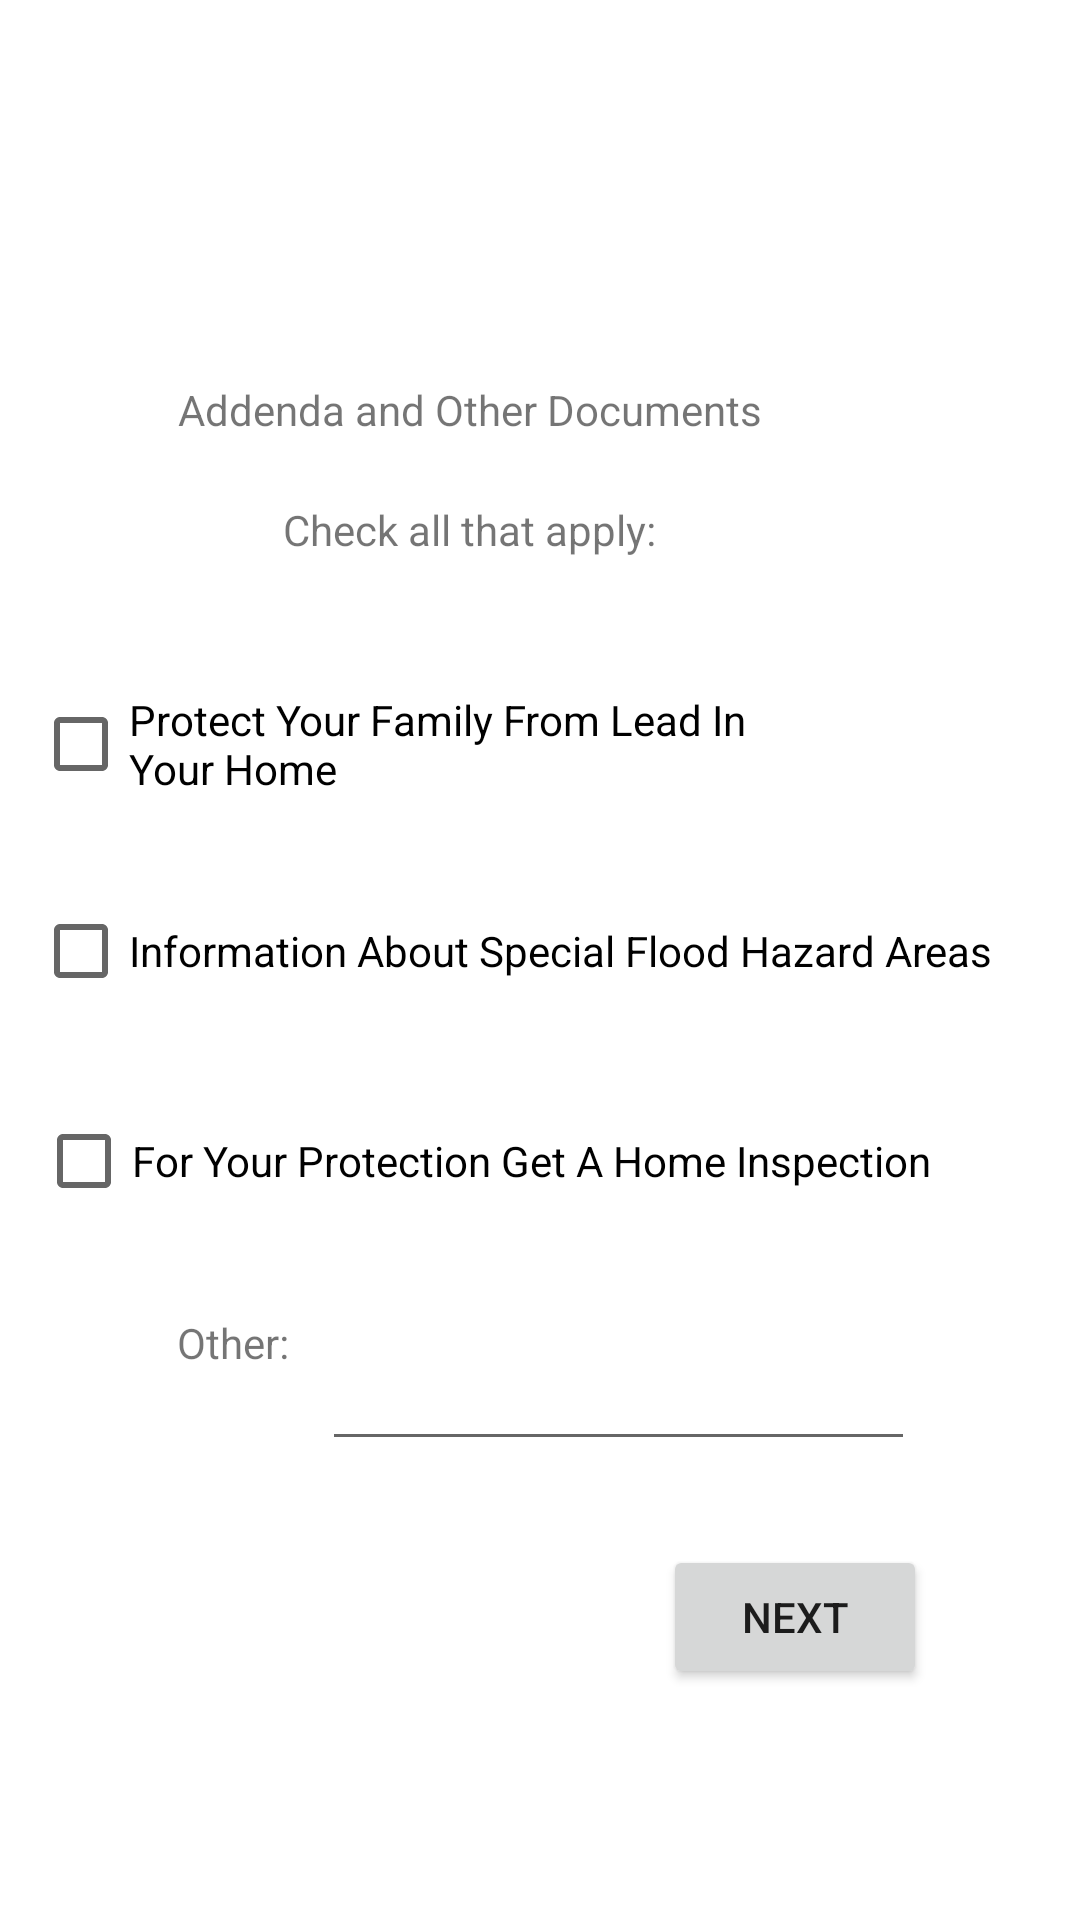

The Android layout XML behind this screen, and the referenced resources:
<!-- AndroidManifest.xml: application theme Theme.CThatApp1 -->
<!-- res/layout/activity_addenda2.xml -->
<?xml version="1.0" encoding="utf-8"?>
<androidx.constraintlayout.widget.ConstraintLayout xmlns:android="http://schemas.android.com/apk/res/android"
    xmlns:app="http://schemas.android.com/apk/res-auto"
    xmlns:tools="http://schemas.android.com/tools"
    android:layout_width="match_parent"
    android:layout_height="match_parent"
    tools:context=".Addenda2">

    <TextView
        android:id="@+id/addenda2Title"
        android:layout_width="wrap_content"
        android:layout_height="wrap_content"
        android:layout_marginTop="127dp"
        android:layout_marginEnd="1dp"
        android:text="@string/addenda_checklist_title"
        app:layout_constraintEnd_toEndOf="@+id/addendaLead"
        app:layout_constraintTop_toTopOf="parent" />

    <Button
        android:id="@+id/addenda2NextButton"
        android:layout_width="wrap_content"
        android:layout_height="wrap_content"
        android:layout_marginTop="28dp"
        android:layout_marginEnd="51dp"
        android:onClick="nextButton"
        android:text="@string/addenda2_checklist_next_button"
        app:layout_constraintEnd_toEndOf="parent"
        app:layout_constraintTop_toBottomOf="@+id/addendaOtherInput" />

    <TextView
        android:id="@+id/addenda2Label"
        android:layout_width="wrap_content"
        android:layout_height="wrap_content"
        android:layout_marginStart="35dp"
        android:layout_marginTop="21dp"
        android:text="@string/addenda_checklist"
        app:layout_constraintStart_toStartOf="@+id/addenda2Title"
        app:layout_constraintTop_toBottomOf="@+id/addenda2Title" />

    <CheckBox
        android:id="@+id/addendaLead"
        android:layout_width="244dp"
        android:layout_height="50dp"
        android:layout_marginTop="37dp"
        android:text="@string/addenda_lead"
        app:layout_constraintStart_toStartOf="@+id/addendaHazard"
        app:layout_constraintTop_toBottomOf="@+id/addenda2Label" />

    <CheckBox
        android:id="@+id/addendaHazard"
        android:layout_width="wrap_content"
        android:layout_height="wrap_content"
        android:layout_marginTop="20dp"
        android:layout_marginEnd="29dp"
        android:text="@string/addenda_hazard"
        app:layout_constraintEnd_toEndOf="parent"
        app:layout_constraintTop_toBottomOf="@+id/addendaLead" />

    <CheckBox
        android:id="@+id/addendaInspection"
        android:layout_width="wrap_content"
        android:layout_height="wrap_content"
        android:layout_marginStart="1dp"
        android:layout_marginTop="22dp"
        android:text="@string/addenda_inspection"
        app:layout_constraintStart_toStartOf="@+id/addendaHazard"
        app:layout_constraintTop_toBottomOf="@+id/addendaHazard" />

    <TextView
        android:id="@+id/addendaOtherLabel"
        android:layout_width="wrap_content"
        android:layout_height="wrap_content"
        android:layout_marginStart="59dp"
        android:layout_marginTop="27dp"
        android:layout_marginEnd="11dp"
        android:text="@string/addenda_other"
        app:layout_constraintEnd_toStartOf="@+id/addendaOtherInput"
        app:layout_constraintStart_toStartOf="parent"
        app:layout_constraintTop_toBottomOf="@+id/addendaInspection" />

    <EditText
        android:id="@+id/addendaOtherInput"
        android:layout_width="0dp"
        android:layout_height="49dp"
        android:layout_marginTop="27dp"
        android:layout_marginEnd="55dp"
        android:ems="10"
        android:inputType="text"
        app:layout_constraintEnd_toEndOf="parent"
        app:layout_constraintStart_toEndOf="@+id/addendaOtherLabel"
        app:layout_constraintTop_toBottomOf="@+id/addendaInspection" />
</androidx.constraintlayout.widget.ConstraintLayout>
<!-- resources referenced by this layout -->
<resources>
  <string name="addenda2_checklist_next_button">NEXT</string>
  <string name="addenda_checklist">Check all that apply:</string>
  <string name="addenda_checklist_title">Addenda and Other Documents</string>
  <string name="addenda_hazard">Information About Special Flood Hazard Areas</string>
  <string name="addenda_inspection">For Your Protection Get A Home Inspection</string>
  <string name="addenda_lead">Protect Your Family From Lead In Your Home</string>
  <string name="addenda_other">Other:</string>
  <style name="Theme.CThatApp1" parent="Theme.MaterialComponents.DayNight.DarkActionBar">
          
          <item name="colorPrimary">@color/purple_500</item>
          <item name="colorPrimaryVariant">@color/purple_700</item>
          <item name="colorOnPrimary">@color/white</item>
          
          <item name="colorSecondary">@color/teal_200</item>
          <item name="colorSecondaryVariant">@color/teal_700</item>
          <item name="colorOnSecondary">@color/black</item>
          
          <item name="android:statusBarColor" tools:targetApi="l">?attr/colorPrimaryVariant</item>
          
      </style>
  <color name="purple_500">#FF6200EE</color>
  <color name="purple_700">#FF3700B3</color>
  <color name="white">#FFFFFFFF</color>
  <color name="teal_200">#FF03DAC5</color>
  <color name="teal_700">#FF018786</color>
  <color name="black">#FF000000</color>
</resources>
